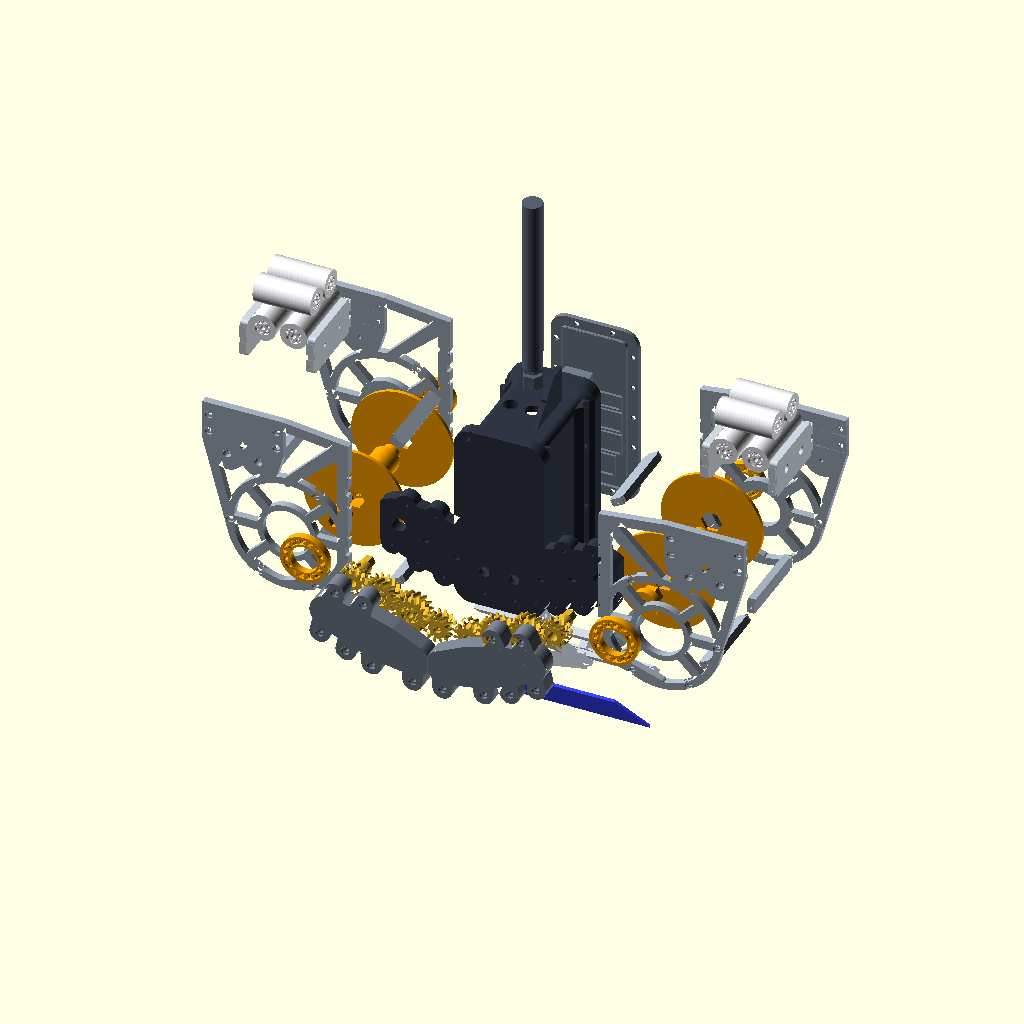
Cell 1 — every parameter at its default value.
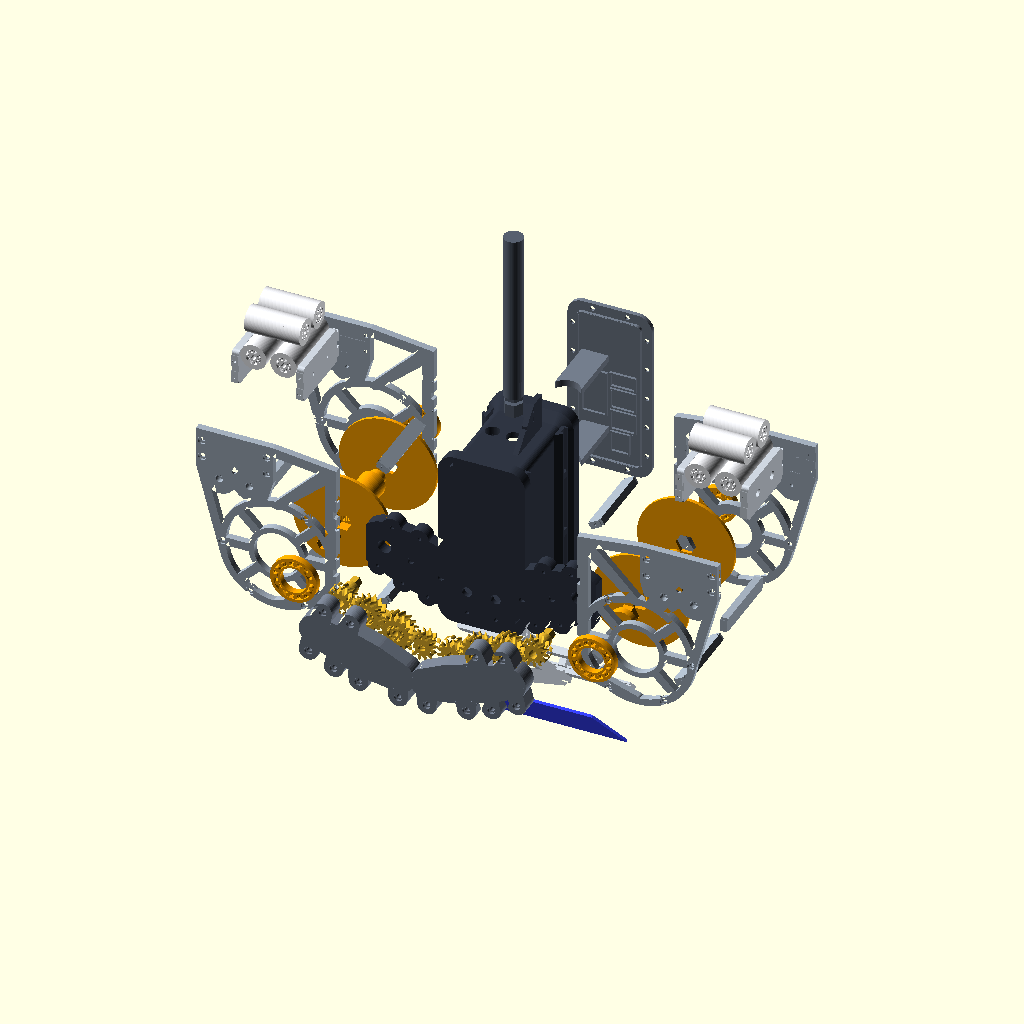
Cell 2: the same model with ex_door = 180.
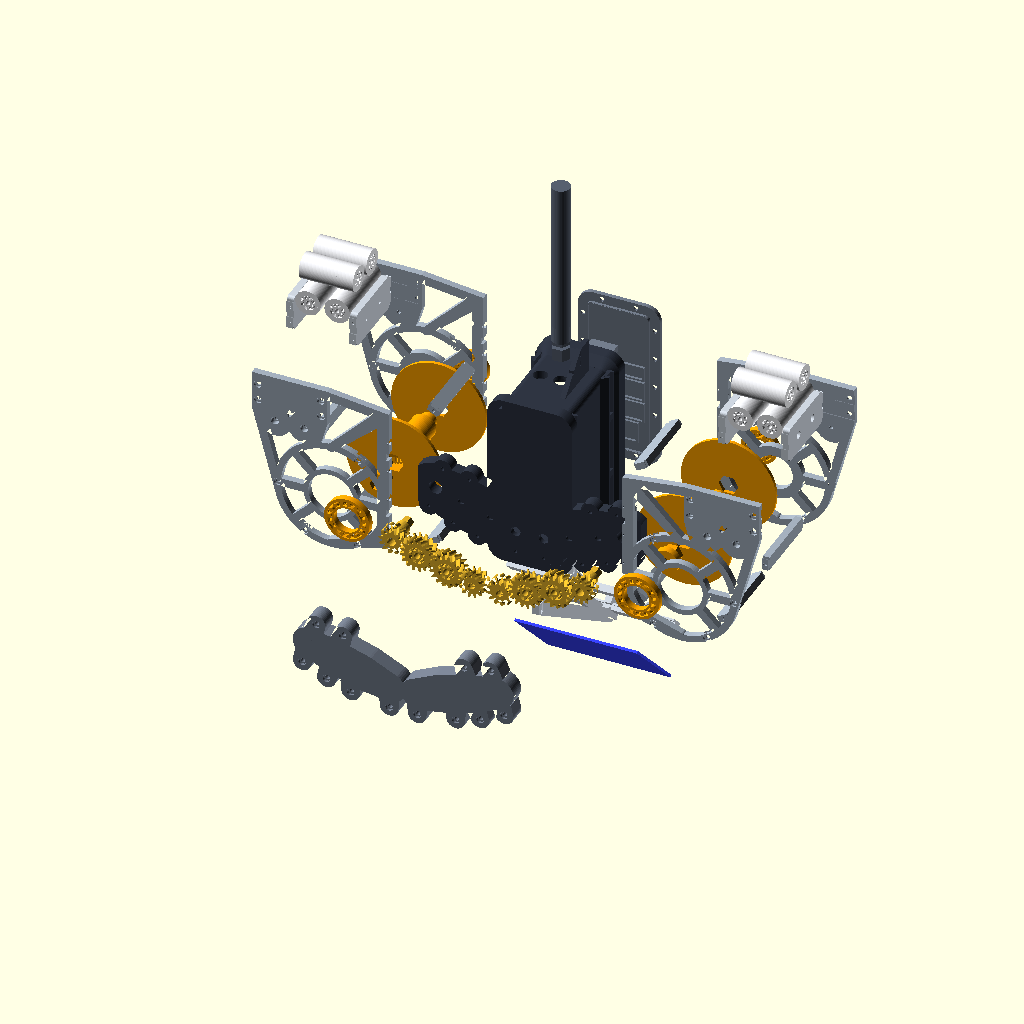
Cell 3 — ex_tray set to 300, the other parameters unchanged.
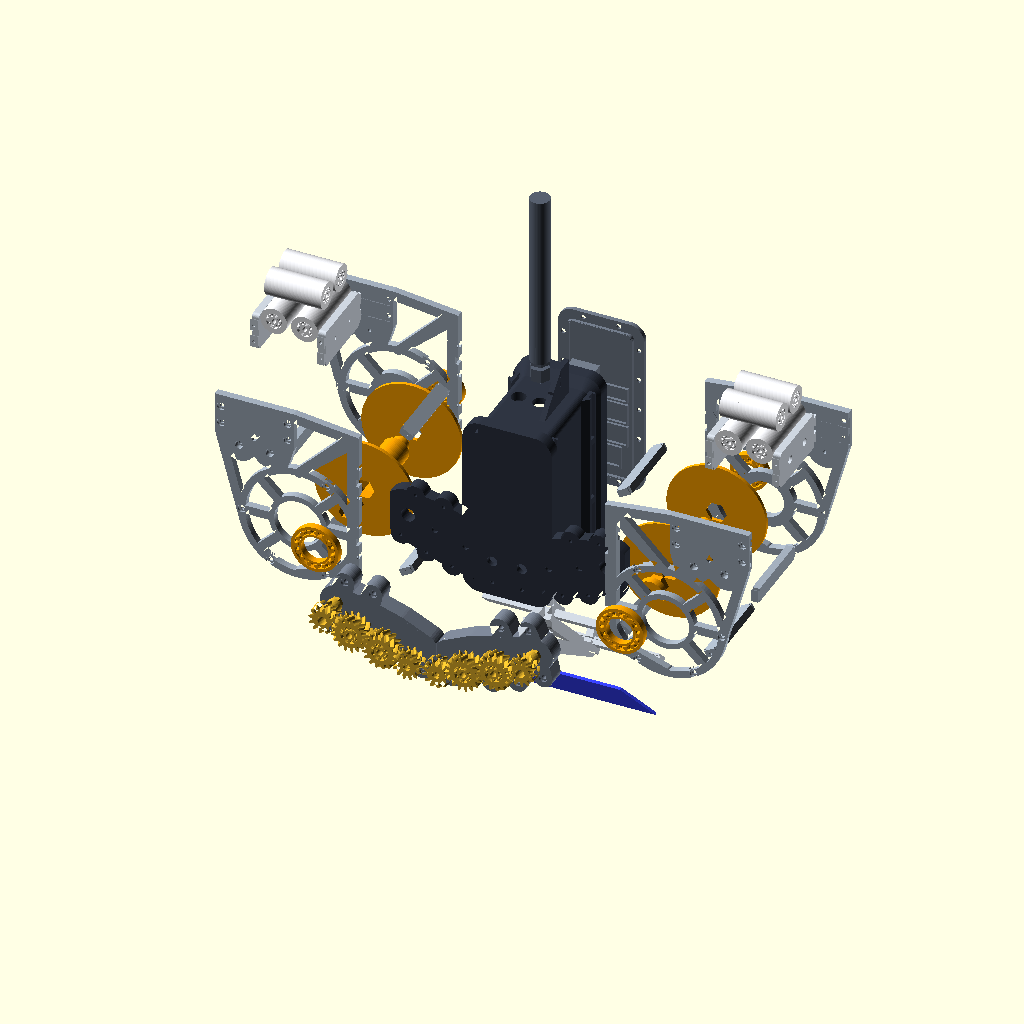
Cell 4: ex_gears = 190 (everything else at default).
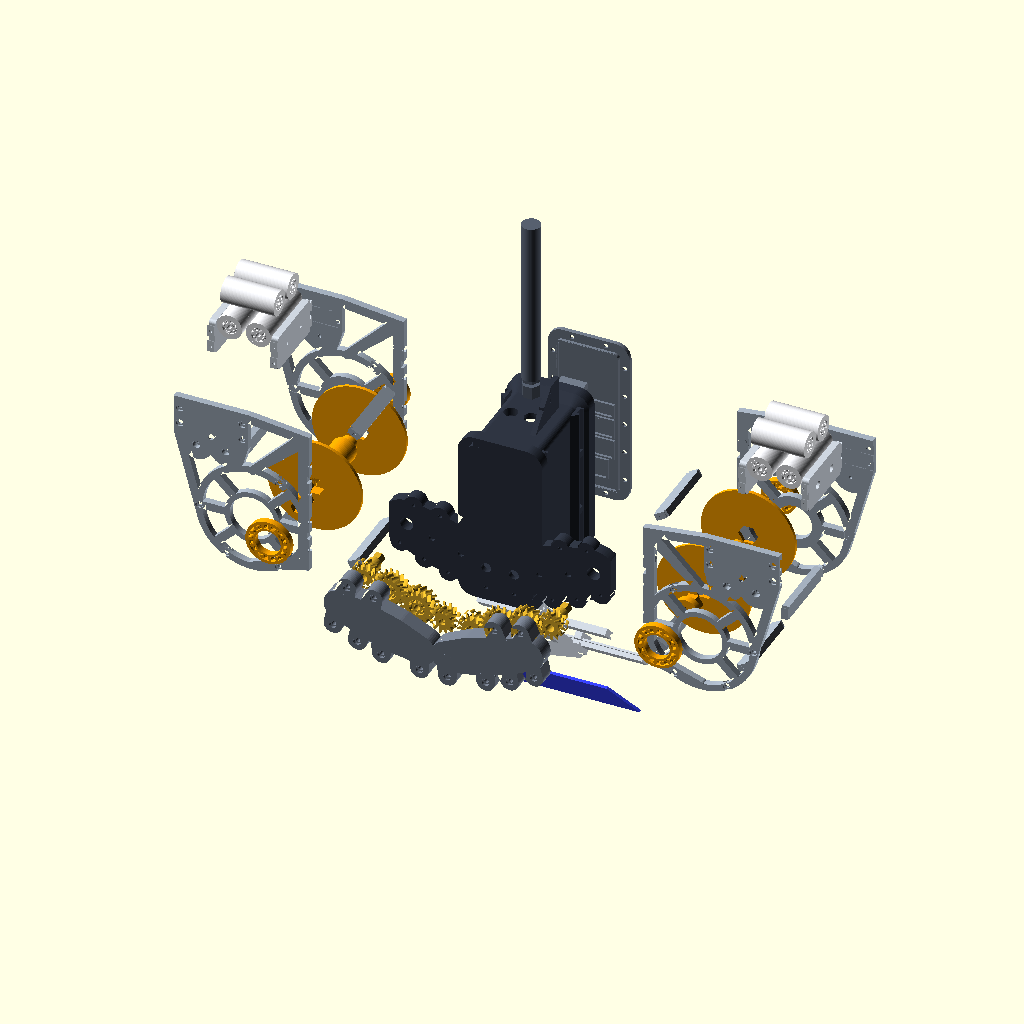
Cell 5 — ex_side set to 120, the other parameters unchanged.
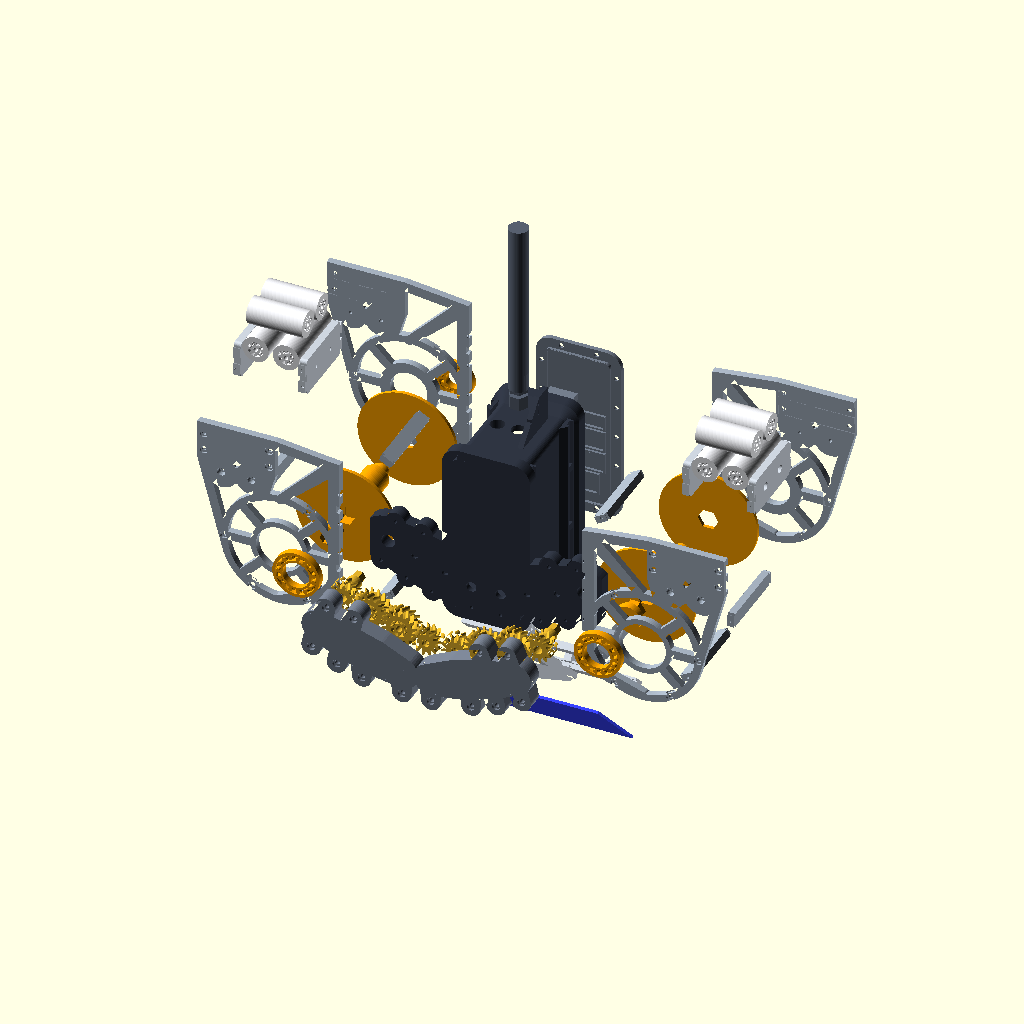
Cell 6 — ex_front set to 150, the other parameters unchanged.
All cells are drawn from the same view direction (rotation 55°, 0°, 25°, orthographic, colour scheme Cornfield), but the view is re-fitted for each cell, so position and scale can differ between cells as well as the parameter.
Source of the model, models/meshtastic-drybag-node/previews/exploded.scad:
include <../lib/meshtastic-drybag-node-lib.scad>;
$fn = 40;
// Each piece moved off along the way it goes on: the front door forward,
// the gear covers and gears back, each reel's holder out sideways
// and its flange, hub and bearings out along the spool's axis, the
// bearings past the plates,
// its rollers and cheeks up, the panel mount down.
ex_door = 90;
ex_tray = 150;
ex_gears = 95;
ex_side = 60;
ex_front = 75;
ex_rear = 75;
ex_bars = 35;
ex_brg = 35;
ex_up = 50;
ex_panel = 70;
color("#2f3542") frame();
color("#747d8c") {
  translate([0, ex_door, 0]) front_door();
  translate([0, -ex_tray, 0]) covers();
}
color("#e1b12c") translate([0, -ex_gears, 0]) drive();
color("#ffa502") for (s = [-1, 1]) translate([s * ex_side, 0, 0]) mirror([s < 0 ? 1 : 0, 0, 0]) {
  spool();
  translate([0, ex_front / 2, 0]) reel_flange();
  translate([0, -ex_rear / 2, 0]) reel_hub();
  translate([0, ex_front + ex_brg, 0]) y_place(front_y0) reel_bearing(front_brg);
  translate([0, -ex_rear - ex_brg, 0]) y_place(rear_y0) reel_bearing(rear_brg);
}
color("#a4b0be") for (s = [-1, 1]) {
  translate([s * (ex_side + ex_bars), ex_front, 0]) front_plate(s);
  translate([s * (ex_side + ex_bars), -ex_rear, 0]) rear_plate(s);
  translate([s * ex_side, 0, 0]) for (b = xbars()) if (b[0] * s > 0) translate(ex_bars * [cos(b[2]), 0, sin(b[2])]) xbar(b);
}
color("#ced6e0") {
  for (s = [-1, 1]) translate([s * (ex_side + ex_bars), 0, ex_up]) cheeks(s);
  translate([0, 0, -ex_panel]) panel_mount();
}
color("#f1f2f6") for (s = [-1, 1]) translate([s * (ex_side + ex_bars), 0, 2 * ex_up]) rollers(s);
color("#3742fa") translate([0, 0, -2 * ex_panel]) panel();
color("#57606f") translate([0, 0, ex_up]) antenna();
Customizer parameters (derived from the source; name, type, default, range or options):
ex_door: number, default 90
ex_tray: number, default 150
ex_gears: number, default 95
ex_side: number, default 60
ex_front: number, default 75
ex_rear: number, default 75
ex_bars: number, default 35
ex_brg: number, default 35
ex_up: number, default 50
ex_panel: number, default 70
